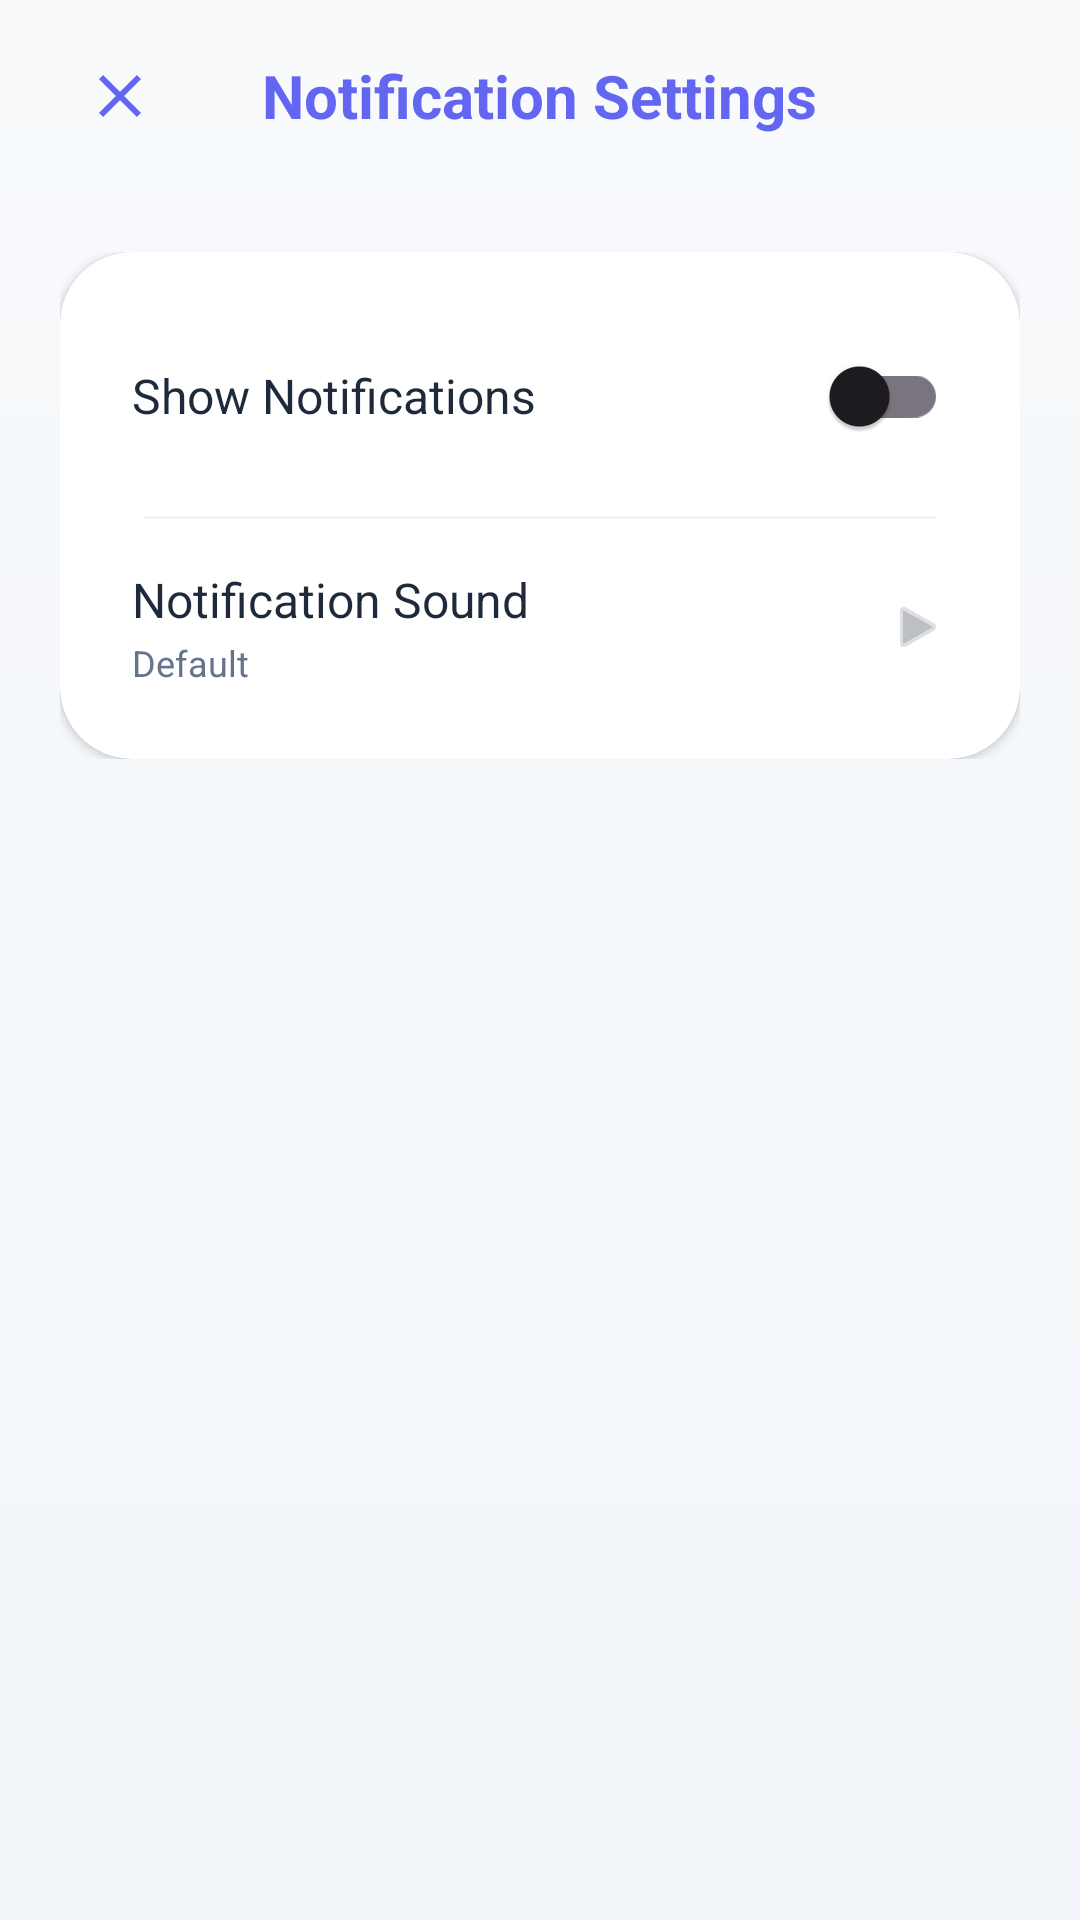

Android layout source for this screen:
<!-- AndroidManifest.xml: application theme Theme.Material3.DayNight.NoActionBar -->
<!-- res/layout/activity_notification_settings.xml -->
<?xml version="1.0" encoding="utf-8"?>
<LinearLayout xmlns:android="http://schemas.android.com/apk/res/android"
    xmlns:app="http://schemas.android.com/apk/res-auto"
    android:layout_width="match_parent"
    android:layout_height="match_parent"
    android:background="@drawable/bg_gradient"
    android:orientation="vertical">

    
    <RelativeLayout
        android:layout_width="match_parent"
        android:layout_height="?attr/actionBarSize"
        android:paddingHorizontal="16dp">

        <ImageView
            android:id="@+id/btnBack"
            android:layout_width="48dp"
            android:layout_height="48dp"
            android:layout_centerVertical="true"
            android:padding="12dp"
            android:src="@drawable/ic_close"
            android:background="?attr/selectableItemBackgroundBorderless"
            app:tint="@color/primary_color" />

        <TextView
            android:layout_width="wrap_content"
            android:layout_height="wrap_content"
            android:layout_centerInParent="true"
            android:text="@string/notification_settings"
            android:textColor="@color/primary_color"
            android:textSize="20sp"
            android:textStyle="bold" />
    </RelativeLayout>

    <LinearLayout
        android:layout_width="match_parent"
        android:layout_height="wrap_content"
        android:orientation="vertical"
        android:padding="20dp">

        <androidx.cardview.widget.CardView
            android:layout_width="match_parent"
            android:layout_height="wrap_content"
            app:cardCornerRadius="24dp"
            app:cardElevation="2dp"
            app:cardBackgroundColor="@color/card_bg">

            <LinearLayout
                android:layout_width="match_parent"
                android:layout_height="wrap_content"
                android:orientation="vertical"
                android:padding="8dp">

                
                <RelativeLayout
                    android:layout_width="match_parent"
                    android:layout_height="wrap_content"
                    android:padding="16dp">

                    <TextView
                        android:layout_width="wrap_content"
                        android:layout_height="wrap_content"
                        android:layout_centerVertical="true"
                        android:text="@string/show_notifications"
                        android:textColor="@color/text_primary"
                        android:textSize="16sp" />

                    <com.google.android.material.switchmaterial.SwitchMaterial
                        android:id="@+id/switchNotifications"
                        android:layout_width="wrap_content"
                        android:layout_height="wrap_content"
                        android:layout_alignParentEnd="true"
                        android:layout_centerVertical="true" />
                </RelativeLayout>

                <View
                    android:layout_width="match_parent"
                    android:layout_height="1dp"
                    android:background="#F1F5F9"
                    android:layout_marginHorizontal="20dp" />

                
                <LinearLayout
                    android:id="@+id/layoutSound"
                    android:layout_width="match_parent"
                    android:layout_height="wrap_content"
                    android:background="?attr/selectableItemBackground"
                    android:clickable="true"
                    android:focusable="true"
                    android:gravity="center_vertical"
                    android:orientation="horizontal"
                    android:padding="16dp">

                    <LinearLayout
                        android:layout_width="0dp"
                        android:layout_height="wrap_content"
                        android:layout_weight="1"
                        android:orientation="vertical">

                        <TextView
                            android:layout_width="wrap_content"
                            android:layout_height="wrap_content"
                            android:text="@string/notification_sound"
                            android:textColor="@color/text_primary"
                            android:textSize="16sp" />

                        <TextView
                            android:id="@+id/tvCurrentSound"
                            android:layout_width="wrap_content"
                            android:layout_height="wrap_content"
                            android:layout_marginTop="2dp"
                            android:text="@string/default_sound"
                            android:textColor="@color/text_secondary"
                            android:textSize="12sp" />
                    </LinearLayout>

                    <ImageView
                        android:layout_width="20dp"
                        android:layout_height="20dp"
                        android:src="@android:drawable/ic_media_play"
                        android:alpha="0.3"
                        app:tint="@color/text_primary" />
                </LinearLayout>

            </LinearLayout>
        </androidx.cardview.widget.CardView>

    </LinearLayout>

</LinearLayout>
<!-- resources referenced by this layout -->
<resources>
  <color name="card_bg">#FFFFFF</color>
  <color name="primary_color">#6366F1</color>
  <color name="text_primary">#1E293B</color>
  <color name="text_secondary">#64748B</color>
  <!-- drawable bg_gradient (drawable) -->
  <?xml version="1.0" encoding="utf-8"?>
  <shape xmlns:android="http://schemas.android.com/apk/res/android">
      <gradient
          android:startColor="@color/screen_bg_start"
          android:endColor="@color/screen_bg_end"
          android:angle="270" />
  </shape>
  <!-- drawable ic_close (drawable) -->
  <vector xmlns:android="http://schemas.android.com/apk/res/android"
      android:width="24dp"
      android:height="24dp"
      android:viewportWidth="24"
      android:viewportHeight="24">
      <path
          android:fillColor="@color/primary_color"
          android:pathData="M19,6.41L17.59,5L12,10.59L6.41,5L5,6.41L10.59,12L5,17.59L6.41,19L12,13.41L17.59,19L19,17.59L13.41,12L19,6.41Z" />
  </vector>
  <string name="default_sound">Default</string>
  <string name="notification_settings">Notification Settings</string>
  <string name="notification_sound">Notification Sound</string>
  <string name="show_notifications">Show Notifications</string>
  <color name="screen_bg_start">#F8FAFC</color>
  <color name="screen_bg_end">#F1F5F9</color>
</resources>
